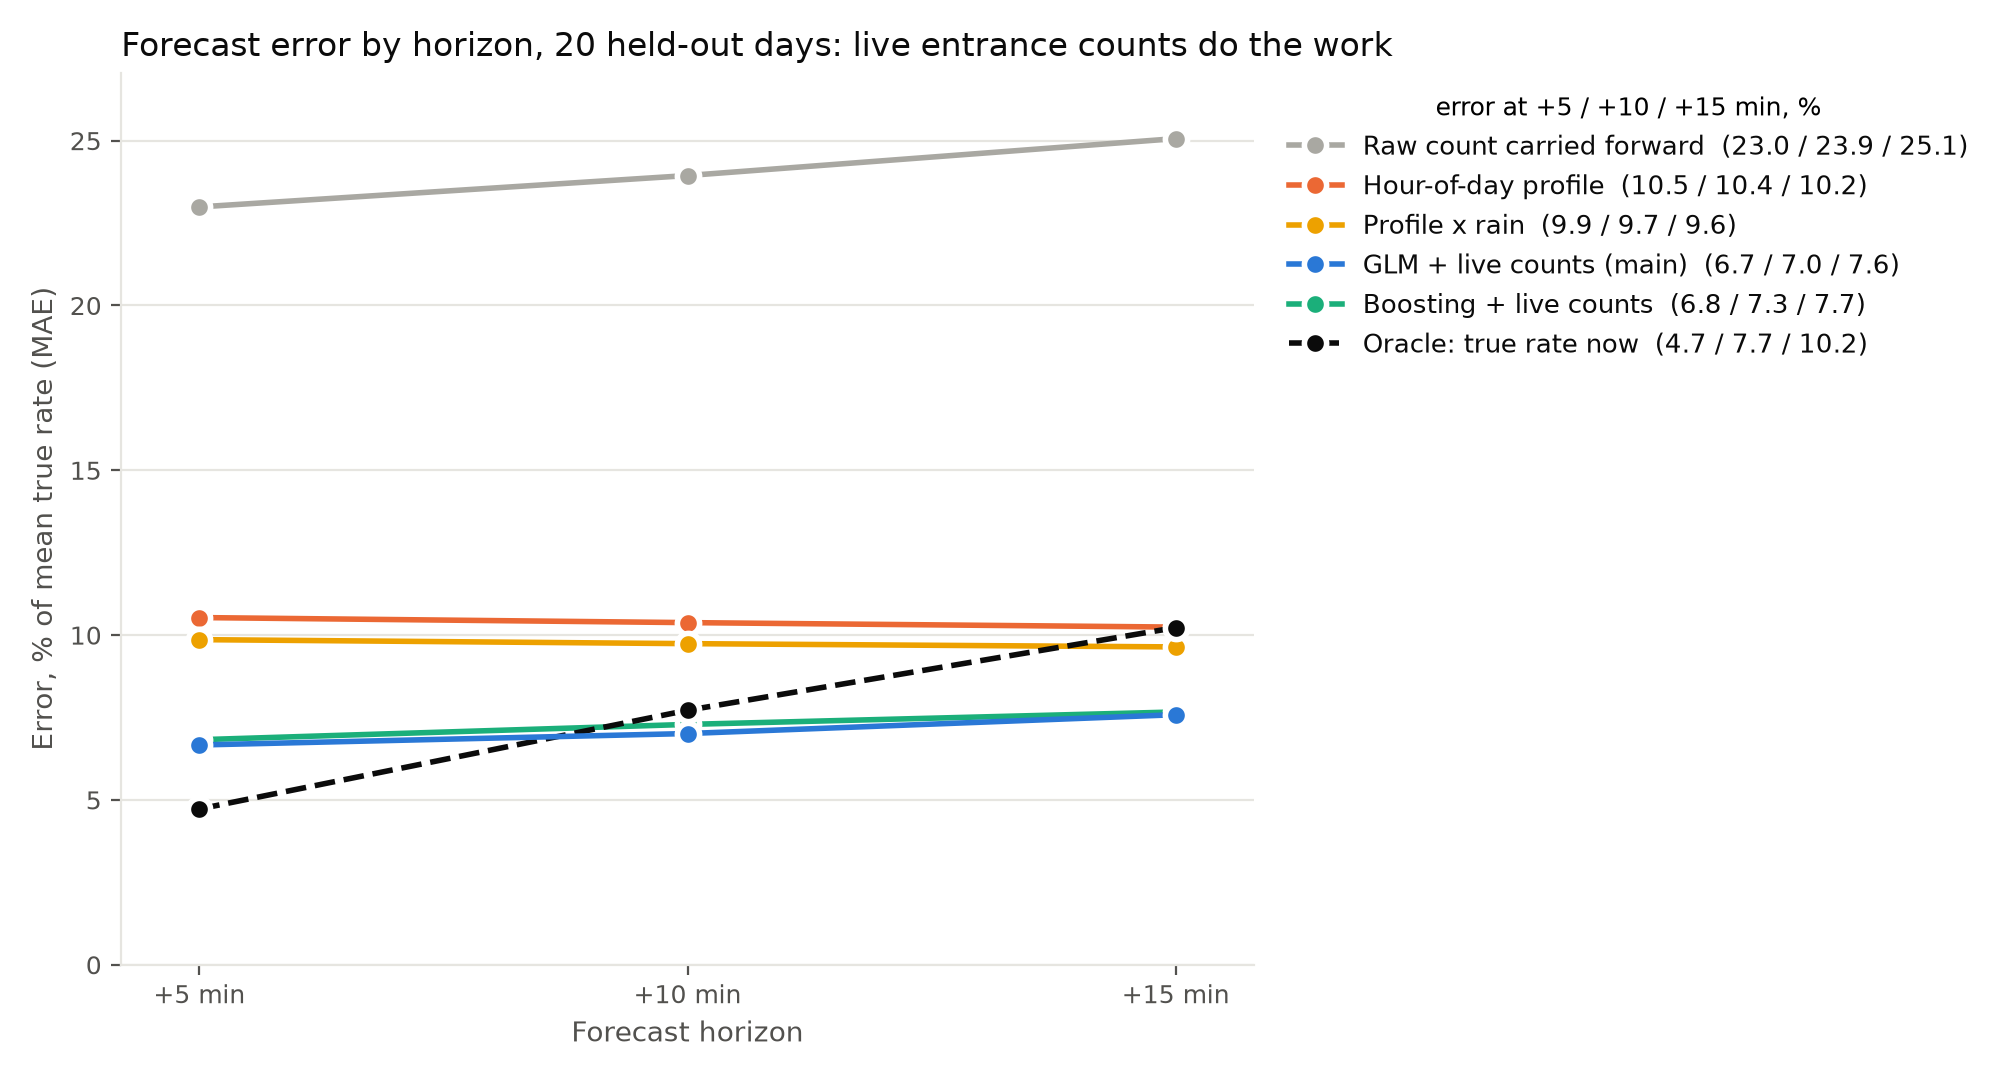

Source data for this figure (header and first rows):
model, label, +5 min, +10 min, +15 min, overall, dataset
persistence, Raw count carried forward (persistence), 18.51, 19.53, 20.58, 19.54, validation (10 days)
hour_profile, Hour-of-day profile (entry x weekday/wee…, 11.42, 11.1, 11.03, 11.18, validation (10 days)
profile_x_rain, + weather (profile x rain), 10.92, 10.61, 10.58, 10.7, validation (10 days)
poisson_glm+live+guard, + live entrance counts: Poisson GLM + gu…, 6.765, 7.299, 7.96, 7.341, validation (10 days)
gbm_poisson+live+guard, GBM + live counts + guard (check), 6.837, 7.336, 7.761, 7.311, validation (10 days)
oracle_true_rate_now, Oracle: true rate now carried forward (u…, 4.545, 7.236, 9.467, 7.079, validation (10 days)
persistence, Raw count carried forward (persistence), 25.31, 26.25, 27.36, 26.3, test (10 days)
hour_profile, Hour-of-day profile (entry x weekday/wee…, 10.3, 10.17, 10.07, 10.18, test (10 days)
profile_x_rain, + weather and event calendar (profile x …, 9.761, 9.642, 9.554, 9.652, test (10 days)
poisson_glm+live+guard, + live entrance counts: Poisson GLM + gu…, 6.571, 6.985, 7.565, 7.04, test (10 days)
gbm_poisson+live+guard, GBM + live counts + guard (check), 7.075, 7.539, 7.883, 7.498, test (10 days)
oracle_true_rate_now, Oracle: true rate now carried forward (u…, 4.731, 7.741, 10.28, 7.581, test (10 days)
persistence, Raw count carried forward (persistence), 20.65, 21.61, 22.75, 21.67, fresh (10 days)
hour_profile, Hour-of-day profile (entry x weekday/wee…, 10.76, 10.59, 10.42, 10.59, fresh (10 days)
profile_x_rain, + weather and event calendar (profile x …, 9.967, 9.842, 9.732, 9.847, fresh (10 days)
poisson_glm+live+guard, + live entrance counts: Poisson GLM + gu…, 6.764, 7.044, 7.607, 7.138, fresh (10 days)
gbm_poisson+live+guard, GBM + live counts + guard (check), 6.577, 7.041, 7.453, 7.023, fresh (10 days)
oracle_true_rate_now, Oracle: true rate now carried forward (u…, 4.72, 7.699, 10.17, 7.525, fresh (10 days)
persistence, Raw count carried forward (persistence), 22.99, 23.94, 25.06, 24, held-out: test + fresh (20 days)
hour_profile, Hour-of-day profile (entry x weekday/wee…, 10.53, 10.38, 10.24, 10.39, held-out: test + fresh (20 days)
profile_x_rain, + weather and event calendar (profile x …, 9.863, 9.742, 9.642, 9.749, held-out: test + fresh (20 days)
poisson_glm+live+guard, + live entrance counts: Poisson GLM + gu…, 6.667, 7.014, 7.586, 7.088, held-out: test + fresh (20 days)
gbm_poisson+live+guard, GBM + live counts + guard (check), 6.827, 7.292, 7.669, 7.262, held-out: test + fresh (20 days)
oracle_true_rate_now, Oracle: true rate now carried forward (u…, 4.726, 7.72, 10.23, 7.553, held-out: test + fresh (20 days)
